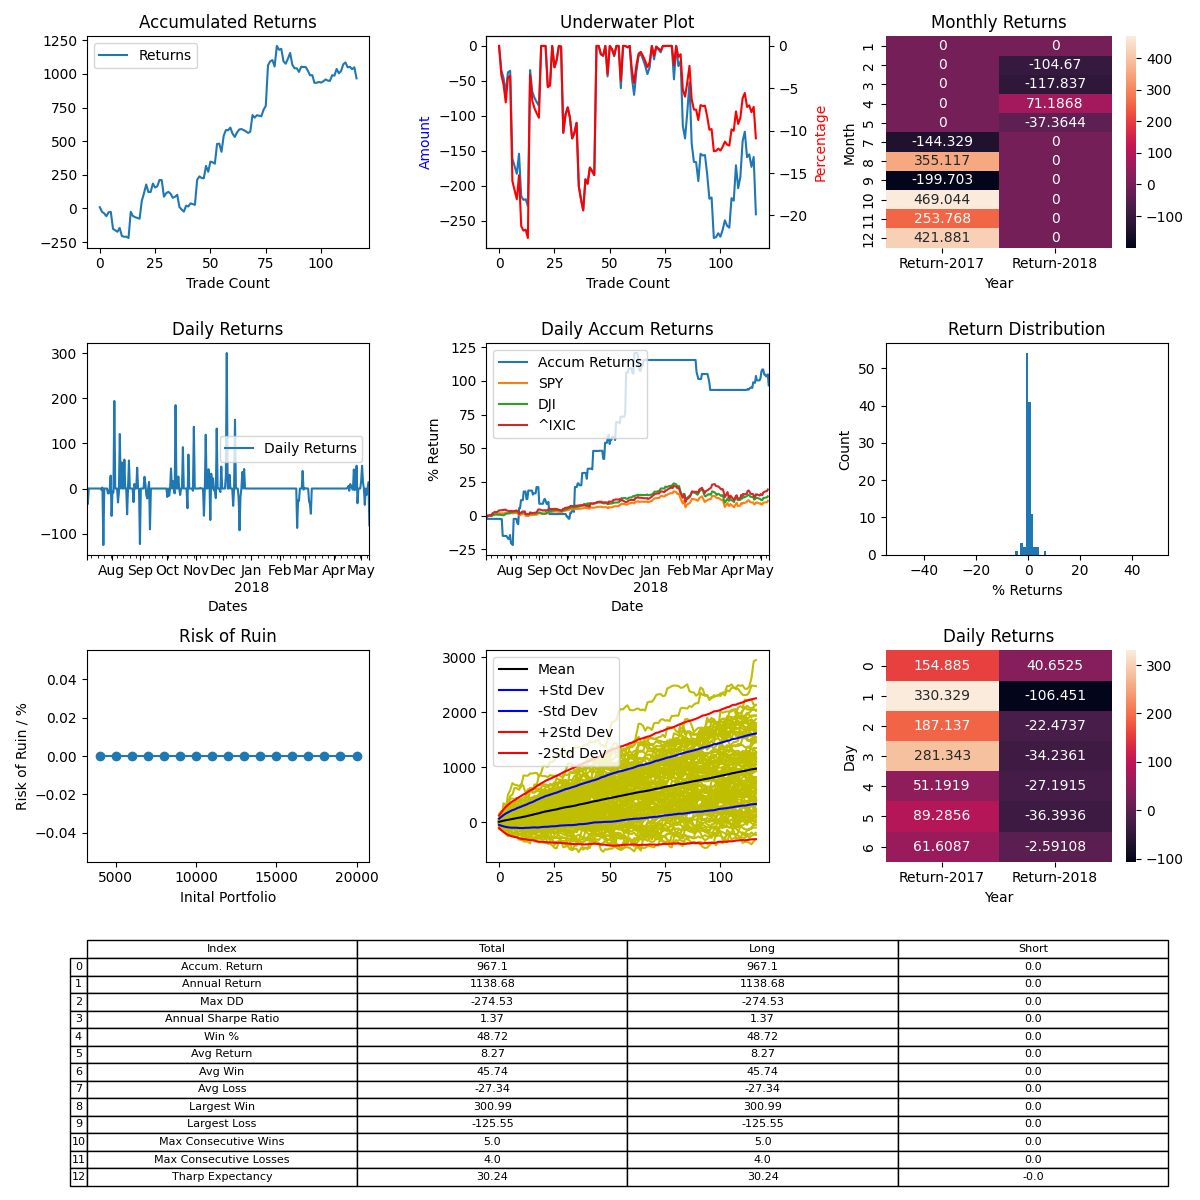

The data file committed next to this chart (first rows):
, Entry Time, Exit Time, Symbol, Direction, Entry, Exit
0, 2017-07-05 01:00:37-04:00, 2017-07-06 01:15:32-04:00, BTCUSD, LONG, 2565, 2606
1, 2017-07-06 02:00:37-04:00, 2017-07-09 18:30:32-04:00, BTCUSD, LONG, 2601, 2527
2, 2017-07-21 03:45:37-04:00, 2017-07-21 10:15:32-04:00, BTCUSD, LONG, 2771, 2756
3, 2017-07-21 12:15:37-04:00, 2017-07-21 14:45:32-04:00, BTCUSD, LONG, 2725, 2683
4, 2017-07-21 16:45:37-04:00, 2017-07-22 03:15:32-04:00, BTCUSD, LONG, 2649, 2743
5, 2017-07-22 03:45:37-04:00, 2017-07-22 09:45:32-04:00, BTCUSD, LONG, 2749, 2772
6, 2017-07-23 18:00:37-04:00, 2017-07-26 13:00:32-04:00, BTCUSD, LONG, 2777, 2445
7, 2017-07-28 12:15:37-04:00, 2017-07-28 22:00:32-04:00, BTCUSD, LONG, 2763, 2750
8, 2017-07-29 04:15:37-04:00, 2017-07-30 15:45:32-04:00, BTCUSD, LONG, 2739, 2726
9, 2017-07-31 05:00:37-04:00, 2017-07-31 20:00:32-04:00, BTCUSD, LONG, 2748, 2843
10, 2017-08-01 01:15:37-04:00, 2017-08-01 19:45:32-04:00, BTCUSD, LONG, 2892, 2734
11, 2017-08-02 20:45:37-04:00, 2017-08-03 03:45:32-04:00, BTCUSD, LONG, 2717, 2719
12, 2017-08-03 06:45:37-04:00, 2017-08-03 13:15:32-04:00, BTCUSD, LONG, 2741, 2760
13, 2017-08-03 20:45:37-04:00, 2017-08-03 22:45:32-04:00, BTCUSD, LONG, 2790, 2779
14, 2017-08-04 05:30:37-04:00, 2017-08-08 07:00:32-04:00, BTCUSD, LONG, 2841, 3410
15, 2017-08-08 15:30:37-04:00, 2017-08-09 18:15:32-04:00, BTCUSD, LONG, 3437, 3351
16, 2017-08-09 20:30:37-04:00, 2017-08-10 01:30:32-04:00, BTCUSD, LONG, 3350, 3341
17, 2017-08-10 05:45:37-04:00, 2017-08-10 06:00:32-04:00, BTCUSD, LONG, 3413, 3413
18, 2017-08-10 10:45:37-04:00, 2017-08-10 12:30:32-04:00, BTCUSD, LONG, 3435, 3438
19, 2017-08-10 15:30:37-04:00, 2017-08-12 14:45:32-04:00, BTCUSD, LONG, 3424, 3898
20, 2017-08-12 17:45:37-04:00, 2017-08-15 09:15:32-04:00, BTCUSD, LONG, 3817, 4061
21, 2017-08-15 17:45:37-04:00, 2017-08-17 08:30:32-04:00, BTCUSD, LONG, 4127, 4417
22, 2017-08-18 04:15:37-04:00, 2017-08-19 10:45:32-04:00, BTCUSD, LONG, 4302, 4081
23, 2017-08-19 16:45:37-04:00, 2017-08-20 17:15:32-04:00, BTCUSD, LONG, 4095, 4128
24, 2017-08-20 18:30:37-04:00, 2017-08-25 12:30:32-04:00, BTCUSD, LONG, 4148, 4431
25, 2017-08-25 13:30:37-04:00, 2017-08-25 22:45:32-04:00, BTCUSD, LONG, 4424, 4317
26, 2017-08-26 02:45:37-04:00, 2017-08-29 07:45:32-04:00, BTCUSD, LONG, 4321, 4390
27, 2017-08-29 08:30:37-04:00, 2017-08-31 04:15:32-04:00, BTCUSD, LONG, 4397, 4627
28, 2017-08-31 10:30:37-04:00, 2017-08-31 15:15:32-04:00, BTCUSD, LONG, 4723, 4747
29, 2017-09-01 14:15:37-04:00, 2017-09-04 22:30:32-04:00, BTCUSD, LONG, 4845, 4276
30, 2017-09-06 01:30:37-04:00, 2017-09-06 15:15:32-04:00, BTCUSD, LONG, 4474, 4618
31, 2017-09-07 00:45:37-04:00, 2017-09-08 02:15:32-04:00, BTCUSD, LONG, 4539, 4613
32, 2017-09-08 23:00:37-04:00, 2017-09-09 10:15:32-04:00, BTCUSD, LONG, 4340, 4302
33, 2017-09-09 11:15:37-04:00, 2017-09-09 15:00:32-04:00, BTCUSD, LONG, 4303, 4201
34, 2017-09-09 15:15:37-04:00, 2017-09-10 17:00:32-04:00, BTCUSD, LONG, 4232, 4290
35, 2017-09-11 08:30:37-04:00, 2017-09-12 00:15:32-04:00, BTCUSD, LONG, 4195, 4281
36, 2017-09-12 06:30:37-04:00, 2017-09-13 05:00:32-04:00, BTCUSD, LONG, 4315, 3950
37, 2017-10-01 14:00:37-04:00, 2017-10-03 10:15:32-04:00, BTCUSD, LONG, 4300, 4245
38, 2017-10-03 16:00:37-04:00, 2017-10-04 22:00:32-04:00, BTCUSD, LONG, 4274, 4232
39, 2017-10-05 00:30:37-04:00, 2017-10-07 02:15:32-04:00, BTCUSD, LONG, 4160, 4369
40, 2017-10-07 07:30:37-04:00, 2017-10-07 07:45:32-04:00, BTCUSD, LONG, 4330, 4329
41, 2017-10-07 21:00:37-04:00, 2017-10-09 05:00:32-04:00, BTCUSD, LONG, 4442, 4571
42, 2017-10-09 10:30:37-04:00, 2017-10-09 12:00:32-04:00, BTCUSD, LONG, 4640, 4645
43, 2017-10-09 21:45:37-04:00, 2017-10-10 10:30:32-04:00, BTCUSD, LONG, 4822, 4823
44, 2017-10-10 11:45:37-04:00, 2017-10-13 11:45:32-04:00, BTCUSD, LONG, 4799, 5717
45, 2017-10-13 22:00:37-04:00, 2017-10-14 21:30:32-04:00, BTCUSD, LONG, 5609, 5792
46, 2017-10-15 04:45:37-04:00, 2017-10-15 07:15:32-04:00, BTCUSD, LONG, 5611, 5576
47, 2017-10-15 17:30:37-04:00, 2017-10-18 01:30:32-04:00, BTCUSD, LONG, 5522, 5543
48, 2017-10-18 04:15:37-04:00, 2017-10-23 05:45:32-04:00, BTCUSD, LONG, 5312, 5832
49, 2017-10-23 19:00:37-04:00, 2017-10-24 11:15:32-04:00, BTCUSD, LONG, 5873, 5651
50, 2017-10-24 14:15:37-04:00, 2017-10-29 19:45:32-04:00, BTCUSD, LONG, 5722, 6187
51, 2017-10-29 23:30:37-04:00, 2017-10-30 01:45:32-04:00, BTCUSD, LONG, 6125, 6132
52, 2017-10-30 05:30:37-04:00, 2017-10-30 08:30:32-04:00, BTCUSD, LONG, 6148, 6125
53, 2017-10-30 11:30:37-04:00, 2017-11-06 18:45:32-05:00, BTCUSD, LONG, 6069, 6997
54, 2017-11-06 23:30:37-05:00, 2017-11-09 04:30:32-05:00, BTCUSD, LONG, 7150, 7202
55, 2017-11-10 04:00:37-05:00, 2017-11-10 10:30:32-05:00, BTCUSD, LONG, 7198, 6807
56, 2017-11-12 23:15:37-05:00, 2017-11-14 20:30:32-05:00, BTCUSD, LONG, 6010, 6764
57, 2017-11-15 01:15:37-05:00, 2017-11-15 22:30:32-05:00, BTCUSD, LONG, 6861, 7196
58, 2017-11-16 04:00:37-05:00, 2017-11-16 09:30:32-05:00, BTCUSD, LONG, 7399, 7427
59, 2017-11-16 15:30:37-05:00, 2017-11-16 19:45:32-05:00, BTCUSD, LONG, 7725, 7929
... 57 more rows
